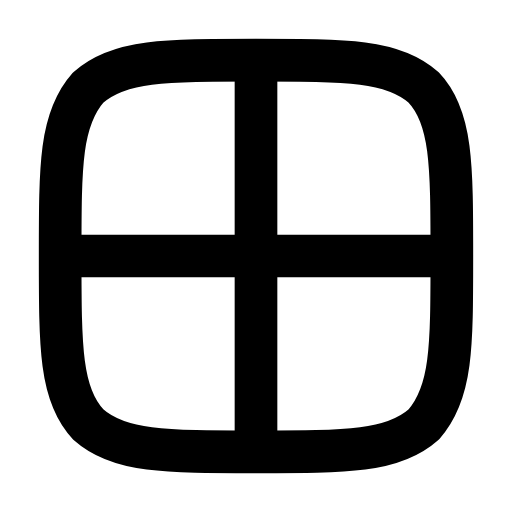
t = 0.00 s
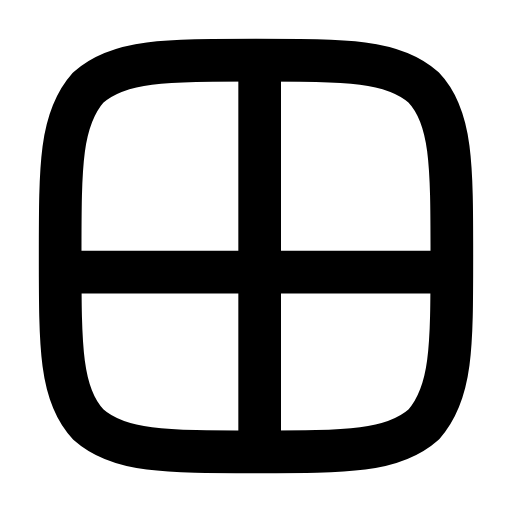
t = 0.29 s
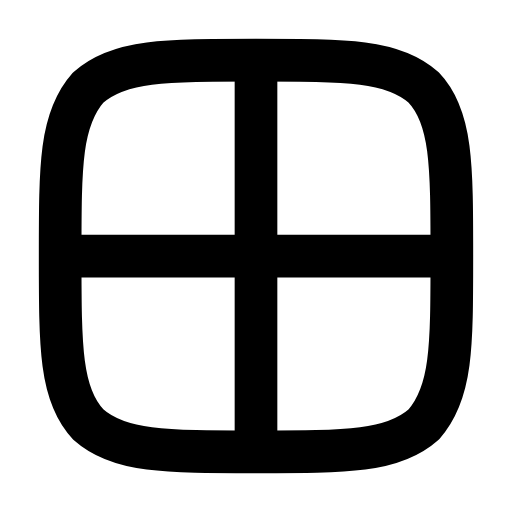
t = 0.55 s
t = 0.83 s: frame unchanged from t = 0.00 s, image omitted
t = 1.14 s: frame unchanged from t = 0.00 s, image omitted
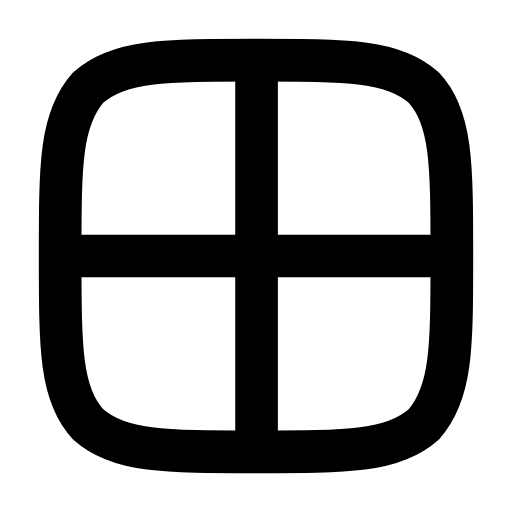
t = 1.42 s

The animated SVG that drew these frames (rendered in a browser with its animation timeline set to each time). Animation: 4 SMIL elements (animate=4); one cycle of 1.70 s, repeats indefinitely.

<svg xmlns="http://www.w3.org/2000/svg" width="24" height="24" viewBox="0 0 24 24" fill="none"><g transform="translate(-0.24 -0.24) scale(1.02)"><path stroke="currentColor" stroke-width="1.961" stroke-linecap="round" stroke-linejoin="round" fill="none" d="M12 21C7.8 21 5.7 21 4.3 19.75C3 18.4 3 16.2 3 12C3 7.8 3 5.7 4.3 4.25C5.7 3 7.8 3 12 3C16.2 3 18.3 3 19.7 4.25C21 5.6 21 7.8 21 12C21 16.2 21 18.3 19.7 19.75C18.3 21 16.2 21 12 21Z"></path><line stroke="currentColor" stroke-width="1.961" stroke-linecap="round" stroke-linejoin="round" fill="none" x1="12" y1="3.4" x2="12" y2="20.6"><animate attributeName="x1" values="12;12;12.9;12;12;12;12;12.9;12;12;12" keyTimes="0;0.045;0.144;0.2475;0.45;0.6;0.735;0.804;0.87;0.9;1" dur="1.7s" repeatCount="indefinite" calcMode="spline" keySplines="0.16 1 0.3 1;0.16 1 0.3 1;0.16 1 0.3 1;0.16 1 0.3 1;0.16 1 0.3 1;0.16 1 0.3 1;0.16 1 0.3 1;0.16 1 0.3 1;0.16 1 0.3 1;0.16 1 0.3 1"/><animate attributeName="x2" values="12;12;12.9;12;12;12;12;12.9;12;12;12" keyTimes="0;0.045;0.144;0.2475;0.45;0.6;0.735;0.804;0.87;0.9;1" dur="1.7s" repeatCount="indefinite" calcMode="spline" keySplines="0.16 1 0.3 1;0.16 1 0.3 1;0.16 1 0.3 1;0.16 1 0.3 1;0.16 1 0.3 1;0.16 1 0.3 1;0.16 1 0.3 1;0.16 1 0.3 1;0.16 1 0.3 1;0.16 1 0.3 1"/></line><line stroke="currentColor" stroke-width="1.961" stroke-linecap="round" stroke-linejoin="round" fill="none" x1="3.4" y1="12" x2="20.6" y2="12"><animate attributeName="y1" values="12;12;12.9;12;12;12;12;12.9;12;12;12" keyTimes="0;0.144;0.243;0.3465;0.45;0.6;0.669;0.738;0.804;0.9;1" dur="1.7s" repeatCount="indefinite" calcMode="spline" keySplines="0.16 1 0.3 1;0.16 1 0.3 1;0.16 1 0.3 1;0.16 1 0.3 1;0.16 1 0.3 1;0.16 1 0.3 1;0.16 1 0.3 1;0.16 1 0.3 1;0.16 1 0.3 1;0.16 1 0.3 1"/><animate attributeName="y2" values="12;12;12.9;12;12;12;12;12.9;12;12;12" keyTimes="0;0.144;0.243;0.3465;0.45;0.6;0.669;0.738;0.804;0.9;1" dur="1.7s" repeatCount="indefinite" calcMode="spline" keySplines="0.16 1 0.3 1;0.16 1 0.3 1;0.16 1 0.3 1;0.16 1 0.3 1;0.16 1 0.3 1;0.16 1 0.3 1;0.16 1 0.3 1;0.16 1 0.3 1;0.16 1 0.3 1;0.16 1 0.3 1"/></line></g></svg>
